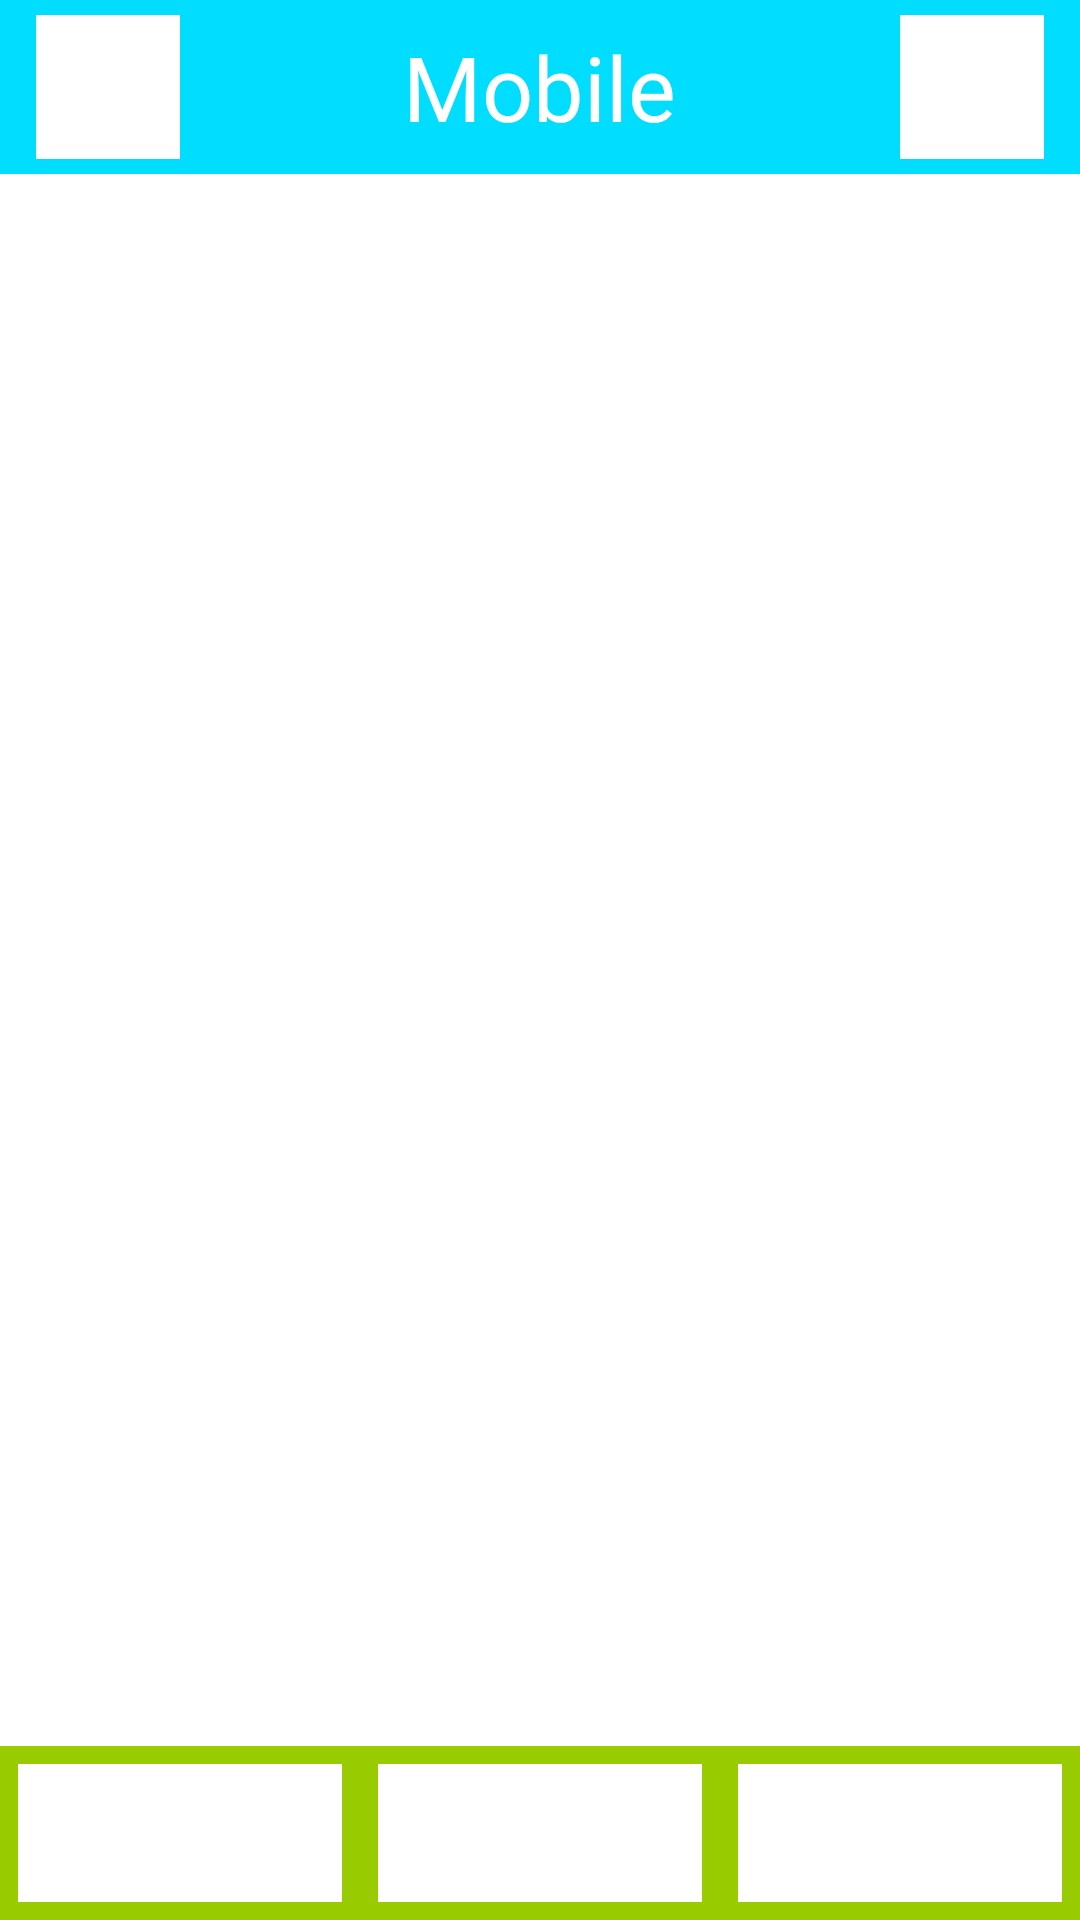

This screen was rendered from an Android layout file. Write that file and the resources it references.
<!-- AndroidManifest.xml: application theme Theme.AppCompat.NoActionBar -->
<!-- res/layout/activity_main.xml -->
<?xml version="1.0" encoding="utf-8"?>
    <RelativeLayout xmlns:android="http://schemas.android.com/apk/res/android"
        xmlns:tools="http://schemas.android.com/tools"
        android:id="@+id/activity_main"
        android:layout_width="match_parent"
        android:layout_height="match_parent"
        android:background="@android:color/white">

    <RelativeLayout
        android:id="@+id/title_bar"
        android:layout_width="match_parent"
        android:layout_height="58dp"
        android:background="@android:color/holo_blue_bright">

        <ImageButton
            android:layout_width="48dp"
            android:layout_height="48dp"
            android:background="@color/white"
            android:layout_centerVertical="true"
            android:layout_alignParentLeft="true"
            android:layout_marginLeft="12dp"/>

        <TextView
            android:layout_width="wrap_content"
            android:layout_height="match_parent"
            android:text="@string/app_name"
            android:textColor="@color/white"
            android:textSize="30sp"
            android:gravity="center"
            android:layout_centerInParent="true"/>

        <ImageButton
            android:layout_width="48dp"
            android:layout_height="48dp"
            android:background="@color/white"
            android:layout_centerVertical="true"
            android:layout_alignParentRight="true"
            android:layout_marginRight="12dp"/>

    </RelativeLayout>


    <LinearLayout
        android:id="@+id/tool_bar"
        android:layout_width="match_parent"
        android:layout_height="58dp"
        android:layout_alignParentBottom="true"
        android:orientation="horizontal"
        android:background="@android:color/holo_green_light">

        <ImageButton
            android:id="@+id/bt1"
            android:layout_width="0dp"
            android:layout_height="match_parent"
            android:layout_margin="6dp"
            android:layout_gravity="center_vertical"
            android:background="@color/white"
            android:layout_weight="1"/>

        <ImageButton
            android:id="@+id/bt2"
            android:layout_width="0dp"
            android:layout_height="match_parent"
            android:layout_margin="6dp"
            android:layout_gravity="center_vertical"
            android:background="@color/white"
            android:layout_weight="1"/>

        <ImageButton
            android:id="@+id/bt3"
            android:layout_width="0dp"
            android:layout_height="match_parent"
            android:layout_margin="6dp"
            android:layout_gravity="center_vertical"
            android:background="@color/white"
            android:layout_weight="1" />

    </LinearLayout>

    <ListView
        android:id="@+id/List_view"
        android:layout_above="@id/tool_bar"
        android:layout_below="@id/title_bar"
        android:background="@android:color/white"
        android:layout_width="match_parent"
        android:layout_height="match_parent"
        >
    </ListView>

</RelativeLayout>
<!-- resources referenced by this layout -->
<resources>
  <string name="app_name">Mobile</string>
  <!-- not gathered from this repository: default colours our renderer supplied (Android Studio template values) -->
  <color name="white">#FFFFFFFF</color>
</resources>
